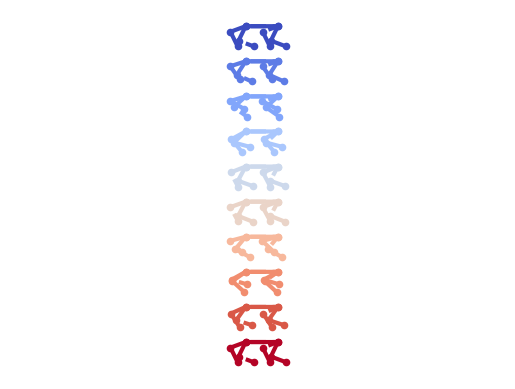

The script that saved this image:
"""
this script is used to plot robot state color bar
using color and pose to visualize the period information in detail
"""
import numpy as np
import matplotlib.pyplot as plt
from matplotlib.colors import Colormap
import matplotlib


def cubicBezier(p0, pf, phase):
    pdiff = pf - p0
    bezier = phase * phase * phase + 3.0 * (phase * phase * (1.0 - phase))
    return p0 + bezier * pdiff


def Bezier2(p0, pf, phase, left):
    pdiff = pf - p0
    bezier = phase * phase * phase + 3.0 * (phase * phase * (1.0 - phase))
    p = p0 + bezier * pdiff
    p[1] = p0[1] + left * np.exp(-(phase - 0.5) ** 2 / (2 * (1 / 6) ** 2))
    return p


def GaitBar(ax, phase=np.array([0.5, 0.5, 0, 0]), N=8, colormapname='coolwarm', body_len=0.4, up_len=0.2, low_len=0.2,
            lift=0.1, lam=0.5):
    '''
    ax is the figure gca
    phase is the gait phase of four leg, FR,FL,HR,HL
    N is used to determine how many anime will be plotted
    colormap is used to determine the color style of the anime
    body_len,up_len and low_len is the geometry size of robot, by now, this should be default
    '''
    left_body_point = np.zeros([N, 6, 2])
    right_body_point = np.zeros([N, 6, 2])

    for i in range(N):
        current_time = i / (N - 1)
        real_phase = (phase + current_time) % 1
        if real_phase[0] < lam:
            p0 = np.array([0.1, -0.25])
            pf = np.array([-0.1, -0.25])
            toe = cubicBezier(p0, pf, real_phase[0] / lam)
            pass
        else:
            pf = np.array([0.1, -0.25])
            p0 = np.array([-0.1, -0.25])
            toe = Bezier2(p0, pf, (real_phase[0] - lam) / (1-lam), lift)
            pass
        right_body_point[i, 0, :] = toe + np.array([body_len / 2, 0])
        right_body_point[i, 1, :] = np.array([toe[1], -toe[0]]) * np.sqrt(
            low_len ** 2 / (toe[0] ** 2 + toe[1] ** 2) - 0.25) + toe / 2 + np.array([body_len / 2, 0])
        right_body_point[i, 2, :] = + np.array([body_len / 2, 0])

        if real_phase[2] < lam:
            p0 = np.array([0.1, -0.25])
            pf = np.array([-0.1, -0.25])
            toe = cubicBezier(p0, pf, real_phase[2] / lam)
            pass
        else:
            pf = np.array([0.1, -0.25])
            p0 = np.array([-0.1, -0.25])
            toe = Bezier2(p0, pf, (real_phase[2] - lam) / (1-lam), lift)
            pass
        right_body_point[i, 5, :] = toe + np.array([-body_len / 2, 0])
        right_body_point[i, 4, :] = np.array([toe[1], -toe[0]]) * np.sqrt(
            low_len ** 2 / (toe[0] ** 2 + toe[1] ** 2) - 0.25) + toe / 2 + np.array([-body_len / 2, 0])
        right_body_point[i, 3, :] = + np.array([-body_len / 2, 0])

        if real_phase[1] < lam:
            p0 = np.array([0.1, -0.25])
            pf = np.array([-0.1, -0.25])
            toe = cubicBezier(p0, pf, real_phase[1] / lam)
            pass
        else:
            pf = np.array([0.1, -0.25])
            p0 = np.array([-0.1, -0.25])
            toe = Bezier2(p0, pf, (real_phase[1] - lam) / (1-lam), lift)
            pass
        left_body_point[i, 0, :] = toe + np.array([body_len / 2, 0])
        left_body_point[i, 1, :] = np.array([toe[1], -toe[0]]) * np.sqrt(
            low_len ** 2 / (toe[0] ** 2 + toe[1] ** 2) - 0.25) + toe / 2 + np.array([body_len / 2, 0])
        left_body_point[i, 2, :] = + np.array([body_len / 2, 0])

        if real_phase[3] < lam:
            p0 = np.array([0.1, -0.25])
            pf = np.array([-0.1, -0.25])
            toe = cubicBezier(p0, pf, real_phase[3] / lam)
            pass
        else:
            pf = np.array([0.1, -0.25])
            p0 = np.array([-0.1, -0.25])
            toe = Bezier2(p0, pf, (real_phase[3] - lam) / (1-lam), lift)
            pass
        left_body_point[i, 5, :] = toe + np.array([-body_len / 2, 0])
        left_body_point[i, 4, :] = np.array([toe[1], -toe[0]]) * np.sqrt(
            low_len ** 2 / (toe[0] ** 2 + toe[1] ** 2) - 0.25) + toe / 2 + np.array([-body_len / 2, 0])
        left_body_point[i, 3, :] = + np.array([-body_len / 2, 0])
        y_offset = -i * 0.435 * np.ones([6])
        left_body_point[i, :, 1] = left_body_point[i, :, 1] + y_offset
        right_body_point[i, :, 1] = right_body_point[i, :, 1] + y_offset
        pass

    for i in range(N):
        cmap = matplotlib.cm.get_cmap(colormapname)
        ax.plot(right_body_point[i, :, 0], right_body_point[i, :, 1], color=cmap(i / (N - 1)),
                lw=3)
        ax.plot(left_body_point[i, :, 0], left_body_point[i, :, 1], linestyle='--', color=cmap(i / (N - 1)),
                lw=3)
        ax.scatter(right_body_point[i, :, 0], right_body_point[i, :, 1], color=cmap(i / (N - 1)),
                   s=20)
        ax.scatter(left_body_point[i, :, 0], left_body_point[i, :, 1], color=cmap(i / (N - 1)),
                   s=20)
        ax.axis('equal')
        ax.set_axis_off()

        pass

    pass


def main():
    fig = plt.figure()
    ax = fig.subplots()
    GaitBar(ax, N=10, phase=np.array([0, 0.5, 0.5, 0.0]))
    plt.show()
    pass


if __name__ == "__main__":
    main()
